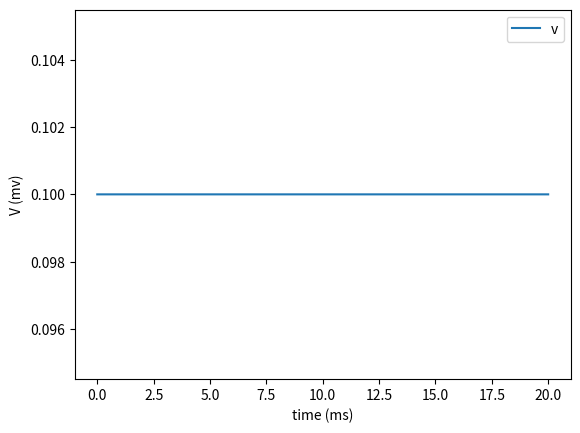

This chart was generated by the following Python code:
import numpy as np
from matplotlib import pyplot as plt


def rk4(h, y, inputs, f):
    '''
    用于数值积分的rk4函数。
    args:
        h - 步长
        y - 当前状态量
        inputs - 外界对系统的输入
        f - 常微分或偏微分方程
    return:
        y_new - 新的状态量,即经过h时间之后的状态量
    '''
    k1 = f(y, inputs)
    k2 = f(y + h / 2 * k1, inputs)
    k3 = f(y + h / 2 * k2, inputs)
    k4 = f(y + h * k3, inputs)

    y_new = y + h / 6 * (k1 + 2 * k2 + 2 * k3 + k4)
    return y_new


class Integrate_Fire:
    def __init__(self, I):
        self.I = I
        # v_peak > v_threshold
        self.v_peak = 2
        self.v_reset = 1
        self.v_threshold = 0

    def derivative(self, v, inputs=0):
        Dv = self.I + v * v
        return Dv

    def step(self, v, dt, inputs=0):
        v_new = rk4(dt, v, inputs, self.derivative)
        if v_new >= self.v_peak:
            v_new = self.v_reset
        return v_new


# 参数
I = -0.01
dt = 0.001
t_start = 0
t_end = 20
times = np.arange(t_start, t_end, dt)

# 初始化对象
I_and_F = Integrate_Fire(I)
v = 0.1 # 静息电位开始
v_state = []
v_reset = []
v_threshold = []
# 数值积分
for t in times:
    v_state.append(v)
    v_reset.append(1)
    v_threshold.append(0)
    v = I_and_F.step(v, dt)

# print(v_state)
plt.figure()
plt.plot(times, v_state, label='v')
# plt.plot(times, v_reset, label='v_reset')
# plt.plot(times,v_threshold, label='v_threshold')
plt.xlabel('time (ms)')
plt.ylabel('V (mv)')
plt.legend()
plt.show()